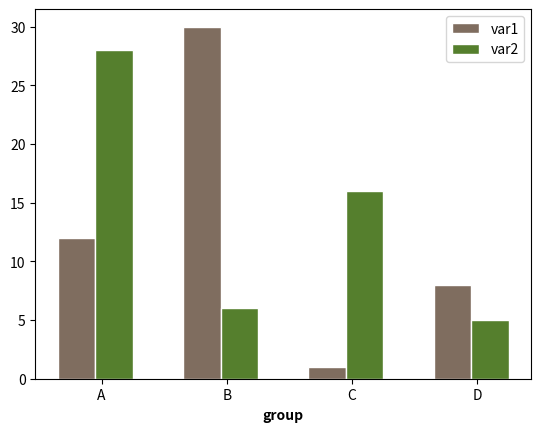

The matplotlib source for this figure:
# libraries
import numpy as np
import matplotlib.pyplot as plt

# set width of bar
barWidth = 0.30

# set height of bar
beforeAcc = [12, 30, 1, 8]
afterAcc = [28, 6, 16, 5]

# Set position of bar on X axis
r1 = np.arange(len(beforeAcc))
r2 = [x + barWidth for x in r1]

# Make the plot
plt.bar(r1, beforeAcc, color='#7f6d5f', width=barWidth, edgecolor='white', label='var1')
plt.bar(r2, afterAcc, color='#557f2d', width=barWidth, edgecolor='white', label='var2')

# Add xticks on the middle of the group bars
plt.xlabel('group', fontweight='bold')
plt.xticks([r + barWidth - 0.1 for r in range(len(beforeAcc))], ['A', 'B', 'C', 'D'])

# Create legend & Show graphic
plt.legend()
plt.show()
